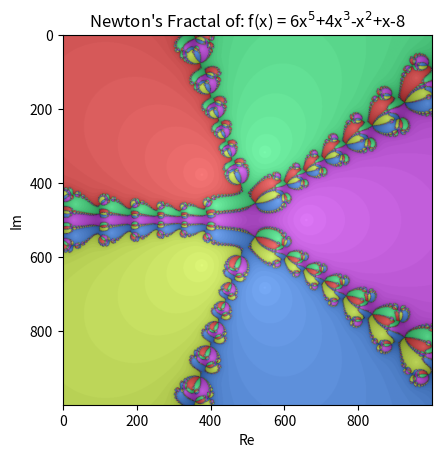

Generate this figure with matplotlib:
# newton fractal generator
import numpy as np
import matplotlib.pyplot as plt



# main method
max_iter = 50 # more iterations may be required for larger order polynomials
res = 1000
x = np.linspace(-3, 3, res)
y = np.linspace(-3, 3, res)

X, Y = np.meshgrid(x, y)
Z = X + 1j * Y
fractal = np.zeros_like(Z, dtype='int') # list of ints showing which root a point goes to
iters = np.zeros_like(Z, dtype='float') # percentage of max_iters before convergance
p = [-8, 1, -1, 4, 0, 6] # p[0] + p[1] * x + p[2] * x^2
poly = np.polynomial.Polynomial(p)
eps = 0.000001

for i in range(max_iter):
    Z -= poly(Z)/poly.deriv(1)(Z) # newton method step
    for j, root in enumerate(poly.roots()):
        mask = np.abs(Z - root) < eps
        fractal[mask] = j
        iters[mask] = i / max_iter
        Z[mask] = np.nan # stop searching for solved

# make polynomial pretty for graph title
def custom_poly_str(coeffs):
    str = "f(x) = "
    order = len(coeffs) - 1
    for i in reversed(coeffs):
        if i != 0:
            if i > 0 and order != len(coeffs) - 1:
                str += "+"

            if order == 0:
                str += f"{i}"
                continue

            if abs(i) == 1:
                if i > 0:
                    str += f"x"
                else:
                    str += f"-x"
            else:
                str += f"{i}x"

            if order > 1:
                str += f"$^{order}$"

        order -= 1

    return str

def hsv_to_rgb(col):
    h, s, v = col
    h = h % 360  # Ensure Hue is in [0, 360)
    c = v * s  # Chroma
    x = c * (1 - abs((h / 60) % 2 - 1))  # Intermediate value
    m = v - c  # Adjustment factor

    if 0 <= h < 60:
        r, g, b = c, x, 0
    elif 60 <= h < 120:
        r, g, b = x, c, 0
    elif 120 <= h < 180:
        r, g, b = 0, c, x
    elif 180 <= h < 240:
        r, g, b = 0, x, c
    elif 240 <= h < 300:
        r, g, b = x, 0, c
    else:  # 300 <= h < 360
        r, g, b = c, 0, x

    # Add the adjustment factor and return scaled RGB values
    return (r + m, g + m, b + m)


# calculates hsv colour value based on iterations and root
def colour(fractal, iters):
    HSV = np.zeros((res, res, 3), dtype='float')
    hues = 360 / (len(p) - 1) # number of hues needed (aka num roots)
    for ii in range(res):
        for jj in range(res):
            HSV[ii][jj][0] = fractal[ii][jj] * hues
            HSV[ii][jj][1] = iters[ii][jj] * 0.5 + 0.5 # some factor and offset to make colours better
            HSV[ii][jj][2] = 1 - iters[ii][jj]

    return HSV


HSV = colour(fractal, iters)

final = np.zeros((res, res, 3), dtype='float')
for i in range(res):
    for j in range(res):

        col = hsv_to_rgb(HSV[i][j])
        final[i][j][0] = col[0]
        final[i][j][1] = col[1]
        final[i][j][2] = col[2]


plt.imshow(final, cmap='viridis')
plt.title("Newton's Fractal of: {}".format(custom_poly_str(p)))
plt.xlabel('Re')
plt.ylabel('Im')
plt.show()




